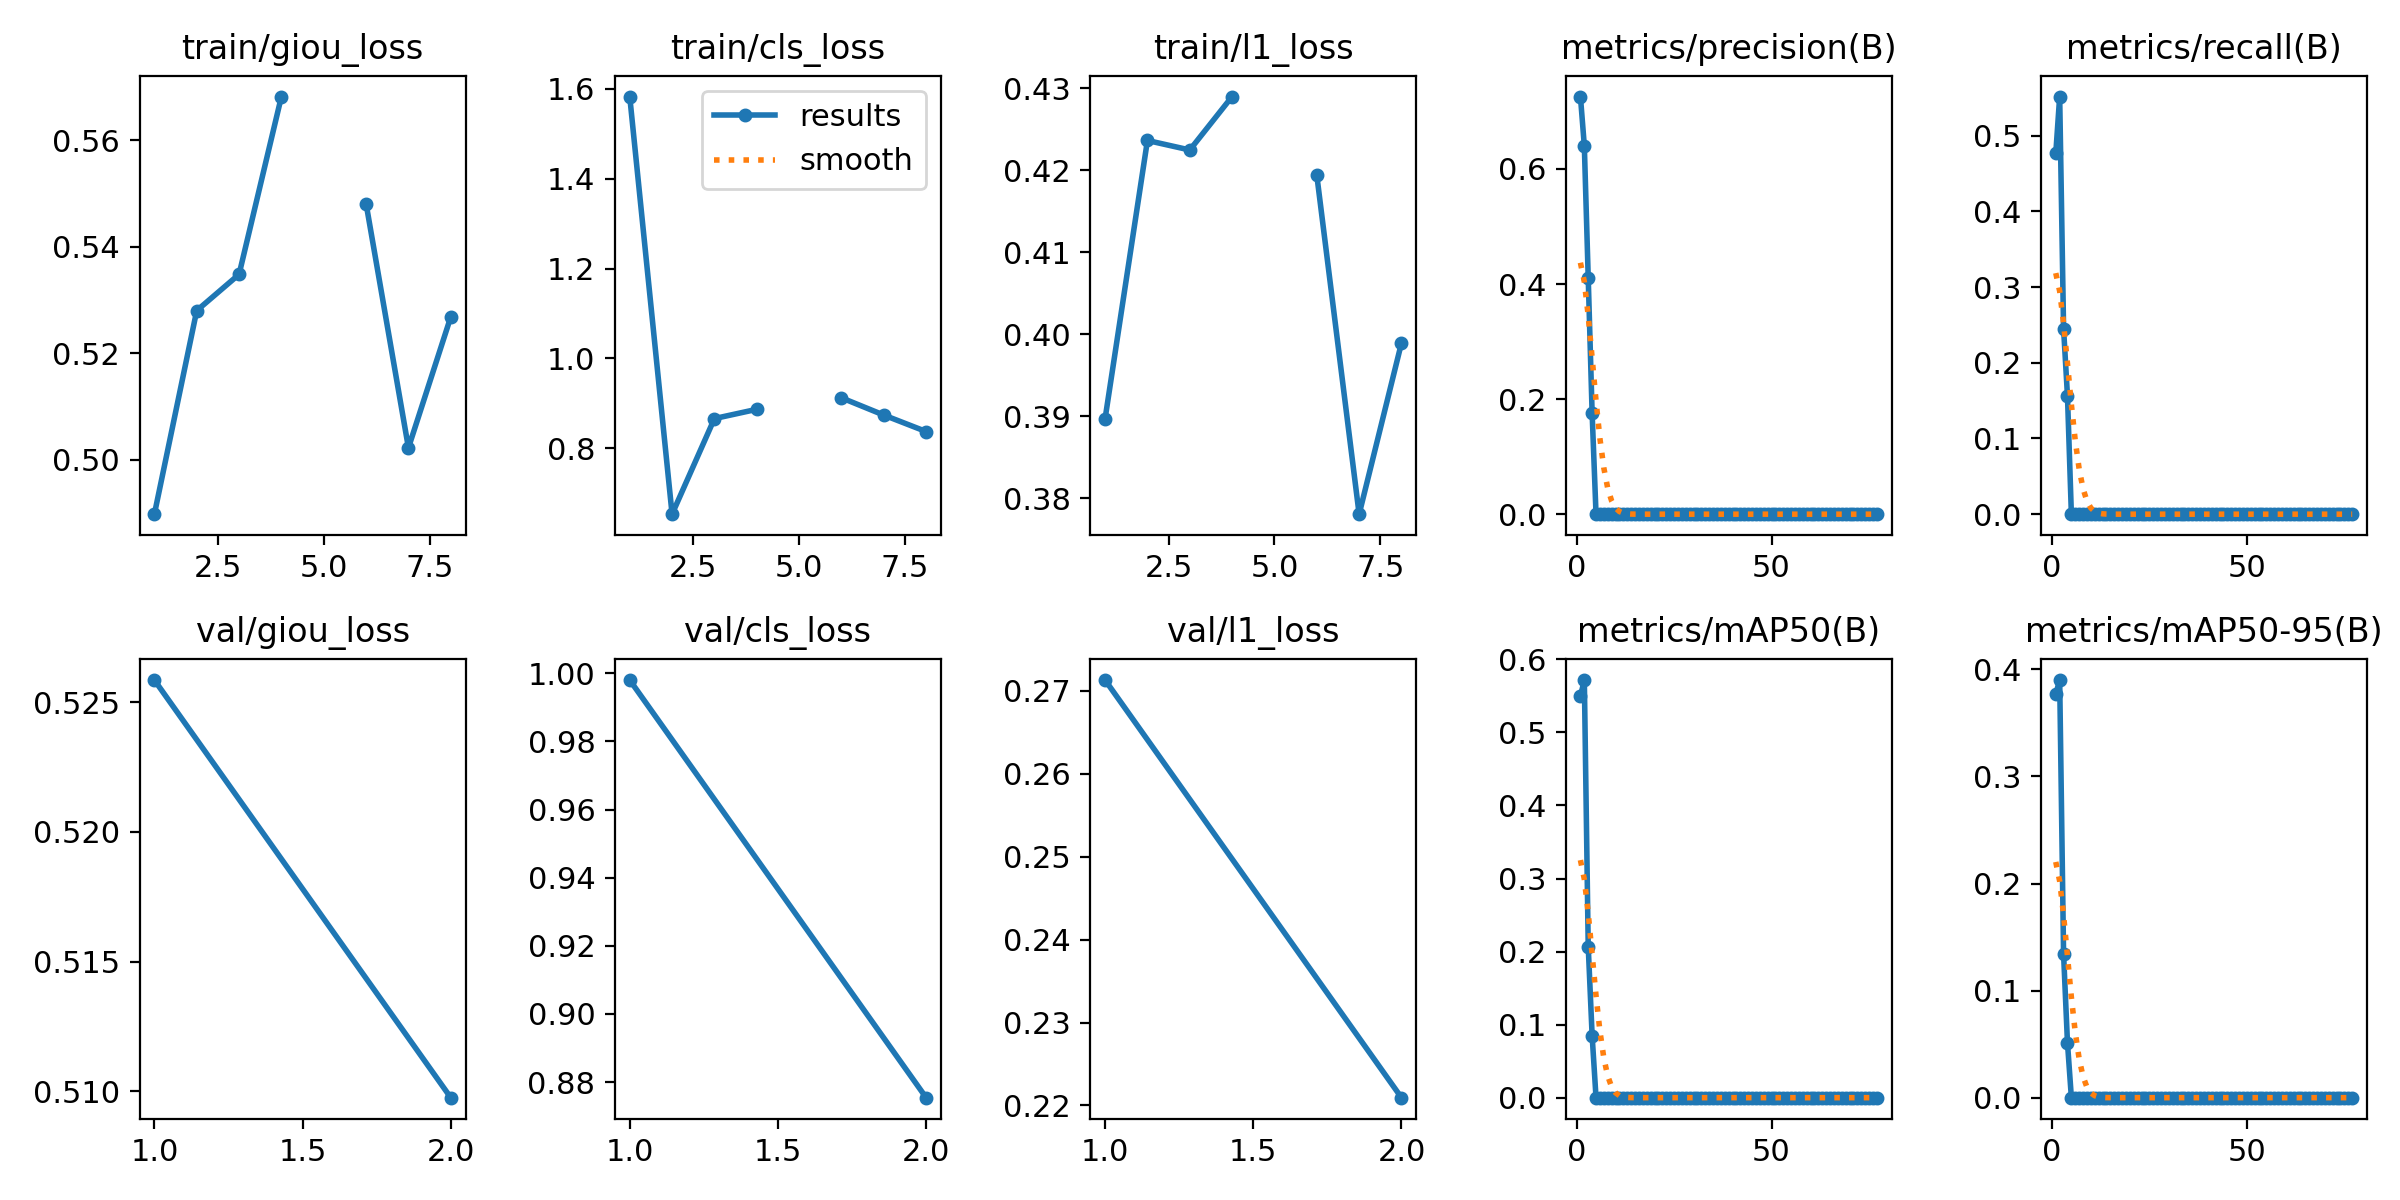

Values plotted in this chart, from the file beside it:
epoch, time, train/giou_loss, train/cls_loss, train/l1_loss, metrics/precision(B), metrics/recall(B), metrics/mAP50(B), metrics/mAP50-95(B), val/giou_loss, val/cls_loss, val/l1_loss, lr/pg0, lr/pg1, lr/pg2
1, 63.9, 0.4898, 1.583, 0.3897, 0.7258, 0.4763, 0.5497, 0.3769, 0.5259, 0.998, 0.2713, 0.0006632, 0.0006632, 0.0006632
2, 128.2, 0.528, 0.6535, 0.4236, 0.6401, 0.5515, 0.5717, 0.3901, 0.5098, 0.8754, 0.2209, 0.001327, 0.001327, 0.001327
3, 192, 0.5348, 0.8662, 0.4225, 0.4105, 0.2451, 0.2068, 0.1342, nan, nan, nan, 0.001989, 0.001989, 0.001989
4, 255.4, 0.5682, 0.8868, 0.429, 0.1751, 0.156, 0.08489, 0.05116, nan, nan, nan, 0.001988, 0.001988, 0.001988
5, 318.7, nan, nan, nan, 0, 0, 0, 0, nan, nan, nan, 0.001984, 0.001984, 0.001984
6, 382.2, 0.5481, 0.9124, 0.4194, 0, 0, 0, 0, nan, nan, nan, 0.00198, 0.00198, 0.00198
7, 445.6, 0.5022, 0.874, 0.378, 0, 0, 0, 0, nan, nan, nan, 0.001976, 0.001976, 0.001976
8, 508.7, 0.5269, 0.8373, 0.3989, 0, 0, 0, 0, nan, nan, nan, 0.001972, 0.001972, 0.001972
9, 571.8, nan, nan, nan, 0, 0, 0, 0, nan, nan, nan, 0.001968, 0.001968, 0.001968
10, 634.8, nan, nan, nan, 0, 0, 0, 0, nan, nan, nan, 0.001964, 0.001964, 0.001964
11, 697.6, nan, nan, nan, 0, 0, 0, 0, nan, nan, nan, 0.00196, 0.00196, 0.00196
12, 760.5, nan, nan, nan, 0, 0, 0, 0, nan, nan, nan, 0.001956, 0.001956, 0.001956
13, 823.4, nan, nan, nan, 0, 0, 0, 0, nan, nan, nan, 0.001952, 0.001952, 0.001952
14, 886.3, nan, nan, nan, 0, 0, 0, 0, nan, nan, nan, 0.001949, 0.001949, 0.001949
15, 949.3, nan, nan, nan, 0, 0, 0, 0, nan, nan, nan, 0.001945, 0.001945, 0.001945
16, 1012, nan, nan, nan, 0, 0, 0, 0, nan, nan, nan, 0.001941, 0.001941, 0.001941
17, 1075, nan, nan, nan, 0, 0, 0, 0, nan, nan, nan, 0.001937, 0.001937, 0.001937
18, 1138, nan, nan, nan, 0, 0, 0, 0, nan, nan, nan, 0.001933, 0.001933, 0.001933
19, 1201, nan, nan, nan, 0, 0, 0, 0, nan, nan, nan, 0.001929, 0.001929, 0.001929
20, 1264, nan, nan, nan, 0, 0, 0, 0, nan, nan, nan, 0.001925, 0.001925, 0.001925
21, 1327, nan, nan, nan, 0, 0, 0, 0, nan, nan, nan, 0.001921, 0.001921, 0.001921
22, 1389, nan, nan, nan, 0, 0, 0, 0, nan, nan, nan, 0.001917, 0.001917, 0.001917
23, 1450, nan, nan, nan, 0, 0, 0, 0, nan, nan, nan, 0.001913, 0.001913, 0.001913
24, 1512, nan, nan, nan, 0, 0, 0, 0, nan, nan, nan, 0.001909, 0.001909, 0.001909
25, 1573, nan, nan, nan, 0, 0, 0, 0, nan, nan, nan, 0.001905, 0.001905, 0.001905
26, 1635, nan, nan, nan, 0, 0, 0, 0, nan, nan, nan, 0.001901, 0.001901, 0.001901
27, 1696, nan, nan, nan, 0, 0, 0, 0, nan, nan, nan, 0.001897, 0.001897, 0.001897
28, 1758, nan, nan, nan, 0, 0, 0, 0, nan, nan, nan, 0.001893, 0.001893, 0.001893
29, 1820, nan, nan, nan, 0, 0, 0, 0, nan, nan, nan, 0.001889, 0.001889, 0.001889
30, 1881, nan, nan, nan, 0, 0, 0, 0, nan, nan, nan, 0.001885, 0.001885, 0.001885
31, 1943, nan, nan, nan, 0, 0, 0, 0, nan, nan, nan, 0.001881, 0.001881, 0.001881
32, 2004, nan, nan, nan, 0, 0, 0, 0, nan, nan, nan, 0.001877, 0.001877, 0.001877
33, 2066, nan, nan, nan, 0, 0, 0, 0, nan, nan, nan, 0.001873, 0.001873, 0.001873
34, 2128, nan, nan, nan, 0, 0, 0, 0, nan, nan, nan, 0.001869, 0.001869, 0.001869
35, 2189, nan, nan, nan, 0, 0, 0, 0, nan, nan, nan, 0.001865, 0.001865, 0.001865
36, 2251, nan, nan, nan, 0, 0, 0, 0, nan, nan, nan, 0.001861, 0.001861, 0.001861
37, 2313, nan, nan, nan, 0, 0, 0, 0, nan, nan, nan, 0.001857, 0.001857, 0.001857
38, 2374, nan, nan, nan, 0, 0, 0, 0, nan, nan, nan, 0.001853, 0.001853, 0.001853
39, 2436, nan, nan, nan, 0, 0, 0, 0, nan, nan, nan, 0.00185, 0.00185, 0.00185
40, 2498, nan, nan, nan, 0, 0, 0, 0, nan, nan, nan, 0.001846, 0.001846, 0.001846
41, 2560, nan, nan, nan, 0, 0, 0, 0, nan, nan, nan, 0.001842, 0.001842, 0.001842
42, 2622, nan, nan, nan, 0, 0, 0, 0, nan, nan, nan, 0.001838, 0.001838, 0.001838
43, 2683, nan, nan, nan, 0, 0, 0, 0, nan, nan, nan, 0.001834, 0.001834, 0.001834
44, 2745, nan, nan, nan, 0, 0, 0, 0, nan, nan, nan, 0.00183, 0.00183, 0.00183
45, 2807, nan, nan, nan, 0, 0, 0, 0, nan, nan, nan, 0.001826, 0.001826, 0.001826
46, 2869, nan, nan, nan, 0, 0, 0, 0, nan, nan, nan, 0.001822, 0.001822, 0.001822
47, 2931, nan, nan, nan, 0, 0, 0, 0, nan, nan, nan, 0.001818, 0.001818, 0.001818
48, 2992, nan, nan, nan, 0, 0, 0, 0, nan, nan, nan, 0.001814, 0.001814, 0.001814
49, 3054, nan, nan, nan, 0, 0, 0, 0, nan, nan, nan, 0.00181, 0.00181, 0.00181
50, 3116, nan, nan, nan, 0, 0, 0, 0, nan, nan, nan, 0.001806, 0.001806, 0.001806
51, 3177, nan, nan, nan, 0, 0, 0, 0, nan, nan, nan, 0.001802, 0.001802, 0.001802
52, 3239, nan, nan, nan, 0, 0, 0, 0, nan, nan, nan, 0.001798, 0.001798, 0.001798
53, 3301, nan, nan, nan, 0, 0, 0, 0, nan, nan, nan, 0.001794, 0.001794, 0.001794
54, 3363, nan, nan, nan, 0, 0, 0, 0, nan, nan, nan, 0.00179, 0.00179, 0.00179
55, 3424, nan, nan, nan, 0, 0, 0, 0, nan, nan, nan, 0.001786, 0.001786, 0.001786
56, 3486, nan, nan, nan, 0, 0, 0, 0, nan, nan, nan, 0.001782, 0.001782, 0.001782
57, 3548, nan, nan, nan, 0, 0, 0, 0, nan, nan, nan, 0.001778, 0.001778, 0.001778
58, 3610, nan, nan, nan, 0, 0, 0, 0, nan, nan, nan, 0.001774, 0.001774, 0.001774
59, 3672, nan, nan, nan, 0, 0, 0, 0, nan, nan, nan, 0.00177, 0.00177, 0.00177
60, 3733, nan, nan, nan, 0, 0, 0, 0, nan, nan, nan, 0.001766, 0.001766, 0.001766
... 17 more rows
